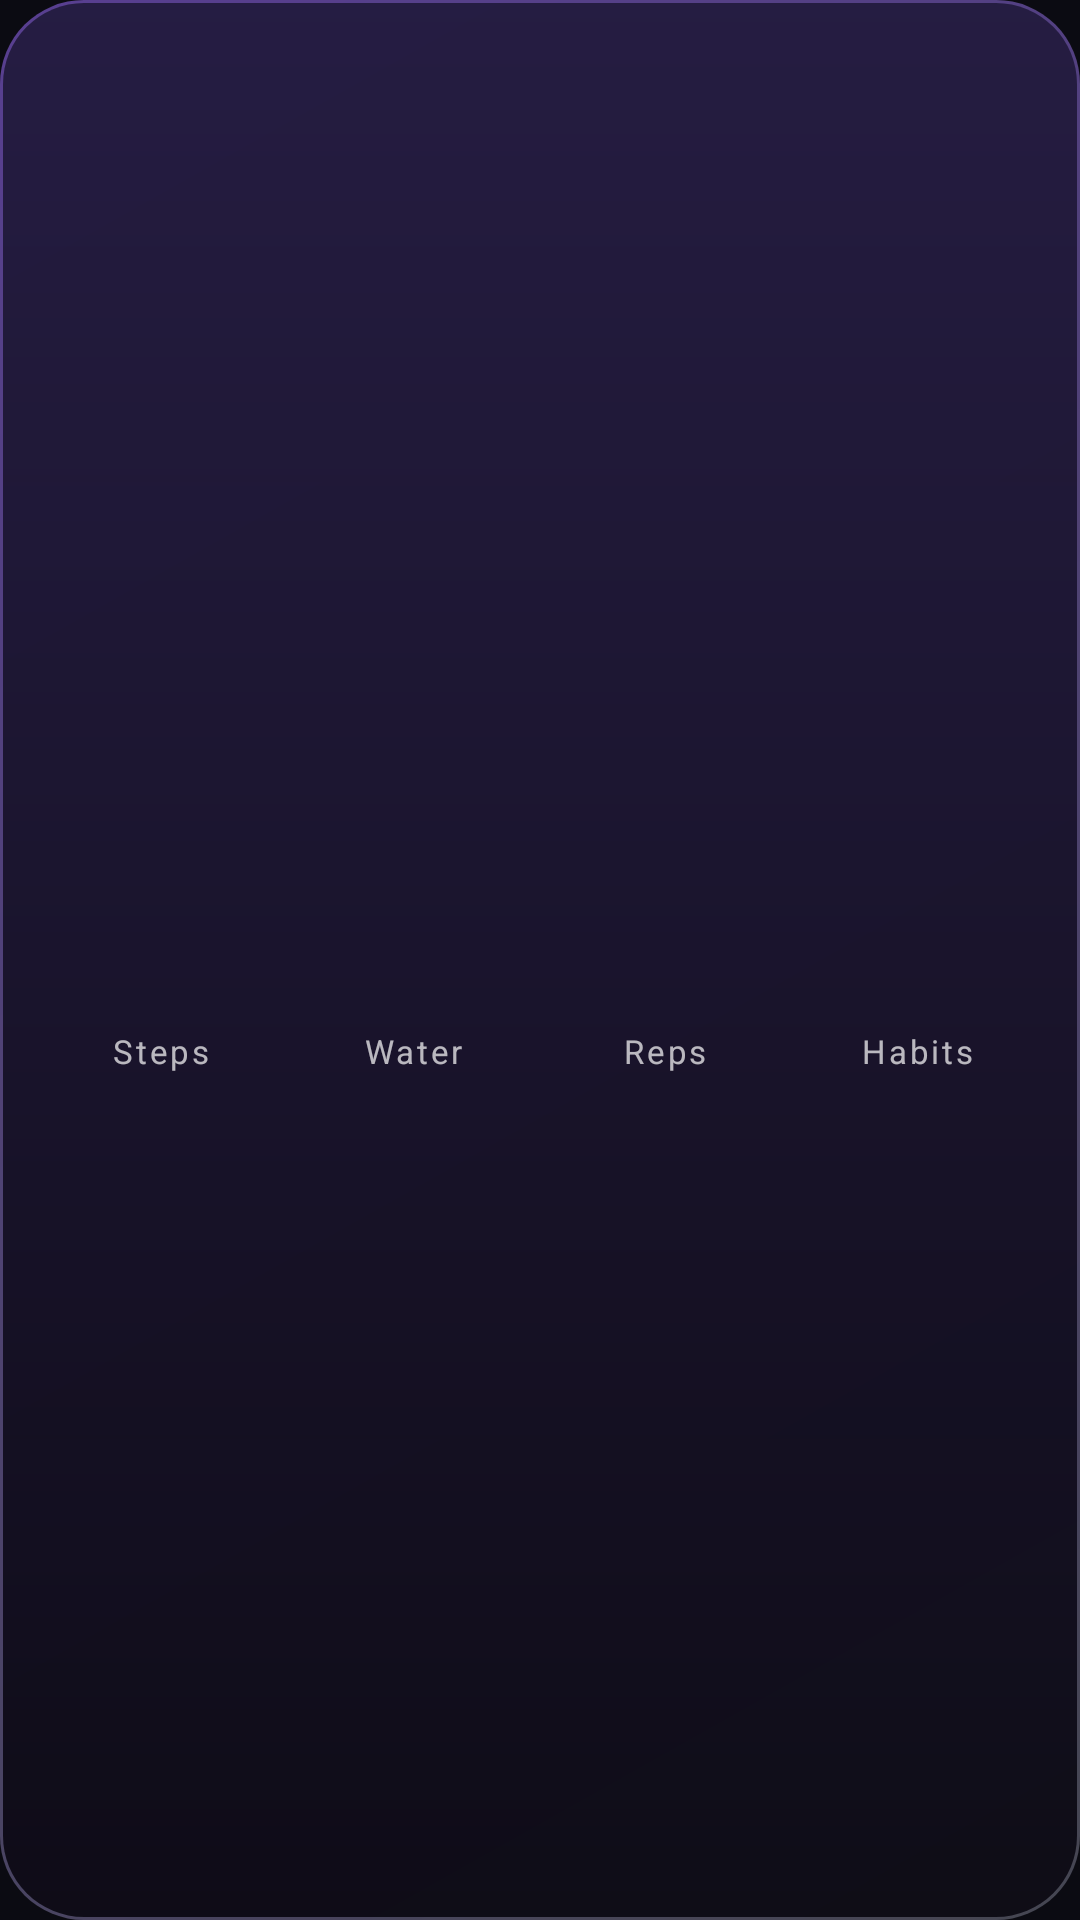

Android layout source for this screen:
<!-- AndroidManifest.xml: application theme Theme.MyView -->
<!-- res/layout/widget_summary.xml -->
<?xml version="1.0" encoding="utf-8"?>
<LinearLayout xmlns:android="http://schemas.android.com/apk/res/android"
    android:id="@+id/w_root"
    android:layout_width="match_parent"
    android:layout_height="match_parent"
    android:background="@drawable/widget_bg"
    android:gravity="center_vertical"
    android:orientation="horizontal"
    android:padding="12dp">

    <LinearLayout
        android:id="@+id/s_box_steps"
        android:layout_width="0dp"
        android:layout_height="wrap_content"
        android:layout_weight="1"
        android:gravity="center"
        android:orientation="vertical">

        <FrameLayout
            android:layout_width="58dp"
            android:layout_height="58dp">

            <ImageView
                android:id="@+id/s_ring_steps"
                android:layout_width="match_parent"
                android:layout_height="match_parent"
                android:contentDescription="Steps progress"
                android:scaleType="fitCenter" />

            <TextView
                android:id="@+id/s_val_steps"
                android:layout_width="match_parent"
                android:layout_height="match_parent"
                android:ellipsize="end"
                android:gravity="center"
                android:maxLines="1"
                android:textColor="#FFFFFFFF"
                android:textSize="12sp"
                android:textStyle="bold" />
        </FrameLayout>

        <TextView
            android:layout_width="wrap_content"
            android:layout_height="wrap_content"
            android:layout_marginTop="3dp"
            android:letterSpacing="0.08"
            android:text="Steps"
            android:textColor="#B3FFFFFF"
            android:textSize="11sp" />
    </LinearLayout>

    <LinearLayout
        android:id="@+id/s_box_water"
        android:layout_width="0dp"
        android:layout_height="wrap_content"
        android:layout_weight="1"
        android:gravity="center"
        android:orientation="vertical">

        <FrameLayout
            android:layout_width="58dp"
            android:layout_height="58dp">

            <ImageView
                android:id="@+id/s_ring_water"
                android:layout_width="match_parent"
                android:layout_height="match_parent"
                android:contentDescription="Water progress"
                android:scaleType="fitCenter" />

            <TextView
                android:id="@+id/s_val_water"
                android:layout_width="match_parent"
                android:layout_height="match_parent"
                android:ellipsize="end"
                android:gravity="center"
                android:maxLines="1"
                android:textColor="#FFFFFFFF"
                android:textSize="12sp"
                android:textStyle="bold" />
        </FrameLayout>

        <TextView
            android:layout_width="wrap_content"
            android:layout_height="wrap_content"
            android:layout_marginTop="3dp"
            android:letterSpacing="0.08"
            android:text="Water"
            android:textColor="#B3FFFFFF"
            android:textSize="11sp" />
    </LinearLayout>

    <LinearLayout
        android:id="@+id/s_box_reps"
        android:layout_width="0dp"
        android:layout_height="wrap_content"
        android:layout_weight="1"
        android:gravity="center"
        android:orientation="vertical">

        <FrameLayout
            android:layout_width="58dp"
            android:layout_height="58dp">

            <ImageView
                android:id="@+id/s_ring_reps"
                android:layout_width="match_parent"
                android:layout_height="match_parent"
                android:contentDescription="Reps progress"
                android:scaleType="fitCenter" />

            <TextView
                android:id="@+id/s_val_reps"
                android:layout_width="match_parent"
                android:layout_height="match_parent"
                android:ellipsize="end"
                android:gravity="center"
                android:maxLines="1"
                android:textColor="#FFFFFFFF"
                android:textSize="12sp"
                android:textStyle="bold" />
        </FrameLayout>

        <TextView
            android:layout_width="wrap_content"
            android:layout_height="wrap_content"
            android:layout_marginTop="3dp"
            android:letterSpacing="0.08"
            android:text="Reps"
            android:textColor="#B3FFFFFF"
            android:textSize="11sp" />
    </LinearLayout>

    <LinearLayout
        android:id="@+id/s_box_habits"
        android:layout_width="0dp"
        android:layout_height="wrap_content"
        android:layout_weight="1"
        android:gravity="center"
        android:orientation="vertical">

        <FrameLayout
            android:layout_width="58dp"
            android:layout_height="58dp">

            <ImageView
                android:id="@+id/s_ring_habits"
                android:layout_width="match_parent"
                android:layout_height="match_parent"
                android:contentDescription="Habits progress"
                android:scaleType="fitCenter" />

            <TextView
                android:id="@+id/s_val_habits"
                android:layout_width="match_parent"
                android:layout_height="match_parent"
                android:ellipsize="end"
                android:gravity="center"
                android:maxLines="1"
                android:textColor="#FFFFFFFF"
                android:textSize="12sp"
                android:textStyle="bold" />
        </FrameLayout>

        <TextView
            android:layout_width="wrap_content"
            android:layout_height="wrap_content"
            android:layout_marginTop="3dp"
            android:letterSpacing="0.08"
            android:text="Habits"
            android:textColor="#B3FFFFFF"
            android:textSize="11sp" />
    </LinearLayout>
</LinearLayout>
<!-- resources referenced by this layout -->
<resources>
  <!-- drawable widget_bg (drawable) -->
  <?xml version="1.0" encoding="utf-8"?>
  <layer-list xmlns:android="http://schemas.android.com/apk/res/android">
      <item>
          <shape android:shape="rectangle">
              <gradient
                  android:angle="315"
                  android:endColor="#55B7BBD0"
                  android:startColor="#889A6BFF" />
              <corners android:radius="28dp" />
          </shape>
      </item>
      <item
          android:bottom="1dp"
          android:left="1dp"
          android:right="1dp"
          android:top="1dp">
          <shape android:shape="rectangle">
              <gradient
                  android:angle="300"
                  android:endColor="#F00A0812"
                  android:startColor="#F2221A3E" />
              <corners android:radius="27dp" />
          </shape>
      </item>
  </layer-list>
  <style name="Theme.MyView" parent="android:Theme.Material.NoActionBar">
          <item name="android:windowBackground">@color/mv_background</item>
          <item name="android:statusBarColor">@android:color/transparent</item>
          <item name="android:navigationBarColor">@android:color/transparent</item>
      </style>
  <color name="mv_background">#FF0B0B12</color>
</resources>
